Run: headless pygame with SDL's dummy video driver; simulated clock (each Clock.tick advances the game by its frame time, no real sleeping); random seed 0; keys injected as events and as key.get_pressed() state; no mouse input.
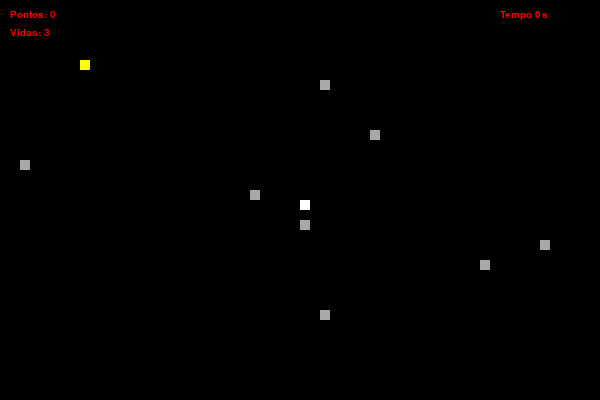
Frame 1 of 4 · flips 1–60 · no input
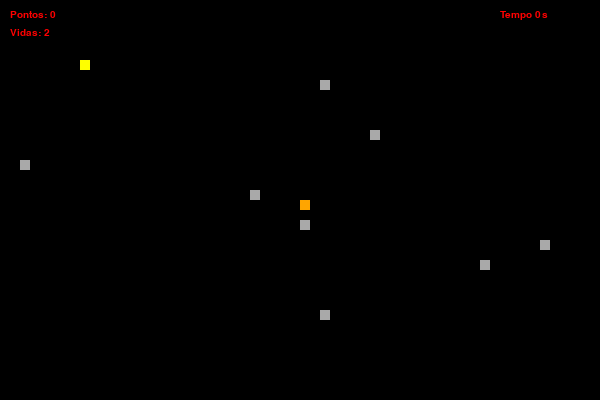
Frame 2 of 4 · flips 61–180 · tapped SPACE, RETURN · held RIGHT (→), D
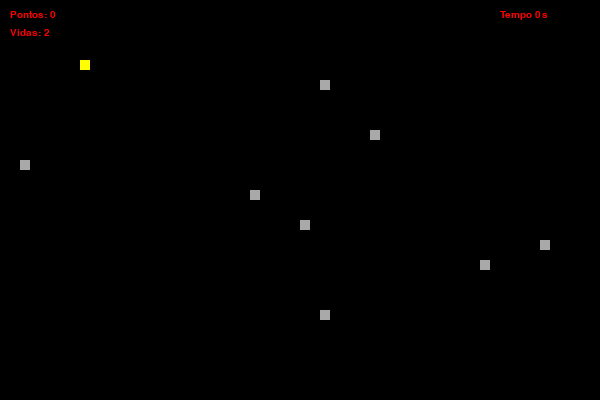
Frame 3 of 4 · flips 181–300 · held DOWN (↓), S
Frame 4 of 4 · flips 301–420 · held LEFT (←), A, UP (↑), W · screen same as frame 2, image omitted

The pygame program that drew these frames:

import pygame
import random
import time

pygame.init()
pygame.display.set_caption("Jogo Snake")
largura, altura = 600, 400
tela = pygame.display.set_mode((largura, altura))
relogio = pygame.time.Clock()

preta = (0, 0, 0)
branca = (255, 255, 255)
vermelha = (255, 0, 0)
verde = (0, 255, 0)
amarelo = (255, 255, 0)
azul = (0, 0, 255)
cinza = (169, 169, 169)

tamanho_quadrado = 10
velocidade_jogo = 15
vidas = 3

tipos_comida = {
    "normal": (verde, 0),
    "extra": (amarelo, 2),
    "velocidade": (azul, -1)
}

def gerar_obstaculos(qtd):
    obstaculos = []
    while len(obstaculos) < qtd:
        obs_x = random.randint(0, (largura // tamanho_quadrado) - 1) * tamanho_quadrado
        obs_y = random.randint(0, (altura // tamanho_quadrado) - 1) * tamanho_quadrado
        if [obs_x, obs_y] not in obstaculos:
            obstaculos.append([obs_x, obs_y])
    return obstaculos

def gerar_comida():
    while True:
        tipo = random.choice(list(tipos_comida.keys()))
        comida_x = random.randint(0, (largura // tamanho_quadrado) - 1) * tamanho_quadrado
        comida_y = random.randint(0, (altura // tamanho_quadrado) - 1) * tamanho_quadrado
        return comida_x, comida_y, tipo

def desenhar_comida(tamanho, comida_x, comida_y, tipo):
    cor, efeito = tipos_comida[tipo]
    pygame.draw.rect(tela, cor, [comida_x, comida_y, tamanho, tamanho])
    return efeito

def desenhar_cobra(tamanho, pixels, invencivel=False):
    for pixel in pixels:
        if invencivel:
            pygame.draw.rect(tela, (255, 165, 0), [pixel[0], pixel[1], tamanho, tamanho])
        else:
            pygame.draw.rect(tela, branca, [pixel[0], pixel[1], tamanho, tamanho])

def desenhar_obstaculos(obstaculos):
    for obstaculo in obstaculos:
        pygame.draw.rect(tela, cinza, [obstaculo[0], obstaculo[1], tamanho_quadrado, tamanho_quadrado])

def desenhar_pontuacao(pontuacao):
    fonte = pygame.font.SysFont("Helvetica", 15)
    texto = fonte.render(f"Pontos: {pontuacao}", True, vermelha)
    tela.blit(texto, [10, 10])

def desenhar_tempo(tempo_inicial):
    tempo_atual = int(time.time() - tempo_inicial)
    fonte = pygame.font.SysFont("Helvetica", 15)
    texto = fonte.render(f"Tempo {tempo_atual}s", True, vermelha)
    tela.blit(texto, [largura - 100, 10])

def desenhar_vidas(vidas):
    fonte = pygame.font.SysFont("Helvetica", 15)
    texto = fonte.render(f"Vidas: {vidas}", True, vermelha)
    tela.blit(texto, [10, 28])

def selecionar_velocidade(tecla, velocidade_atual):
    if tecla == pygame.K_DOWN and velocidade_atual != (0, -tamanho_quadrado):
        return 0, tamanho_quadrado
    elif tecla == pygame.K_UP and velocidade_atual != (0, tamanho_quadrado):
        return 0, -tamanho_quadrado
    elif tecla == pygame.K_RIGHT and velocidade_atual != (-tamanho_quadrado, 0):
        return tamanho_quadrado, 0
    elif tecla == pygame.K_LEFT and velocidade_atual != (tamanho_quadrado, 0):
        return -tamanho_quadrado, 0
    return velocidade_atual

def rodar_jogo():
    global vidas, velocidade_jogo
    fim_jogo = False

    x = largura // 2
    y = altura // 2

    velocidade_x, velocidade_y = 0, 0
    tamanho_cobra = 1
    pixels = []
    obstaculos = gerar_obstaculos(8)
    comida_x, comida_y, tipo_comida = gerar_comida()

    tempo_inicial = time.time()
    tempo_invencivel = 0

    while not fim_jogo:
        tela.fill(preta)

        for evento in pygame.event.get():
            if evento.type == pygame.QUIT:
                fim_jogo = True
            elif evento.type == pygame.KEYDOWN:
                velocidade_x, velocidade_y = selecionar_velocidade(evento.key, (velocidade_x, velocidade_y))

        efeito_comida = desenhar_comida(tamanho_quadrado, comida_x, comida_y, tipo_comida)
        desenhar_obstaculos(obstaculos)

        if x < 0 or x >= largura or y < 0 or y >= altura:
            if tempo_invencivel <= time.time():
                vidas -= 1
                tempo_invencivel = time.time() + 10
                if vidas <= 0:
                    fim_jogo = True
                else:
                    x = largura // 2
                    y = altura // 2
                    velocidade_x, velocidade_y = 0, 0
                    pixels = []

        if [x, y] in obstaculos:
            if tempo_invencivel <= time.time():
                vidas -= 1
                tempo_invencivel = time.time() + 2
                if vidas <= 0:
                    fim_jogo = True
                else:
                    x = largura // 2
                    y = altura // 2
                    velocidade_x, velocidade_y = 0, 0
                    pixels = []

        x += velocidade_x
        y += velocidade_y

        pixels.append([x, y])
        if len(pixels) > tamanho_cobra:
            del pixels[0]

        for pixel in pixels[:-1]:
            if pixel == [x, y]:
                if tempo_invencivel <= time.time():
                    vidas -= 1
                    tempo_invencivel = time.time() + 2
                    if vidas <= 0:
                        fim_jogo = True
                    else:
                        x = largura // 2
                        y = altura // 2
                        velocidade_x, velocidade_y = 0, 0
                        pixels = []

        invencivel = tempo_invencivel > time.time()
        desenhar_cobra(tamanho_quadrado, pixels, invencivel)
        desenhar_pontuacao(tamanho_cobra - 1)
        desenhar_tempo(tempo_inicial)
        desenhar_vidas(vidas)

        pygame.display.update()

        if x == comida_x and y == comida_y:
            tamanho_cobra += 1
            if efeito_comida == 2:
                tamanho_cobra += 1
            elif efeito_comida == -1:
                velocidade_jogo += 2
            comida_x, comida_y, tipo_comida = gerar_comida()

        relogio.tick(velocidade_jogo)

    pygame.quit()

rodar_jogo()
